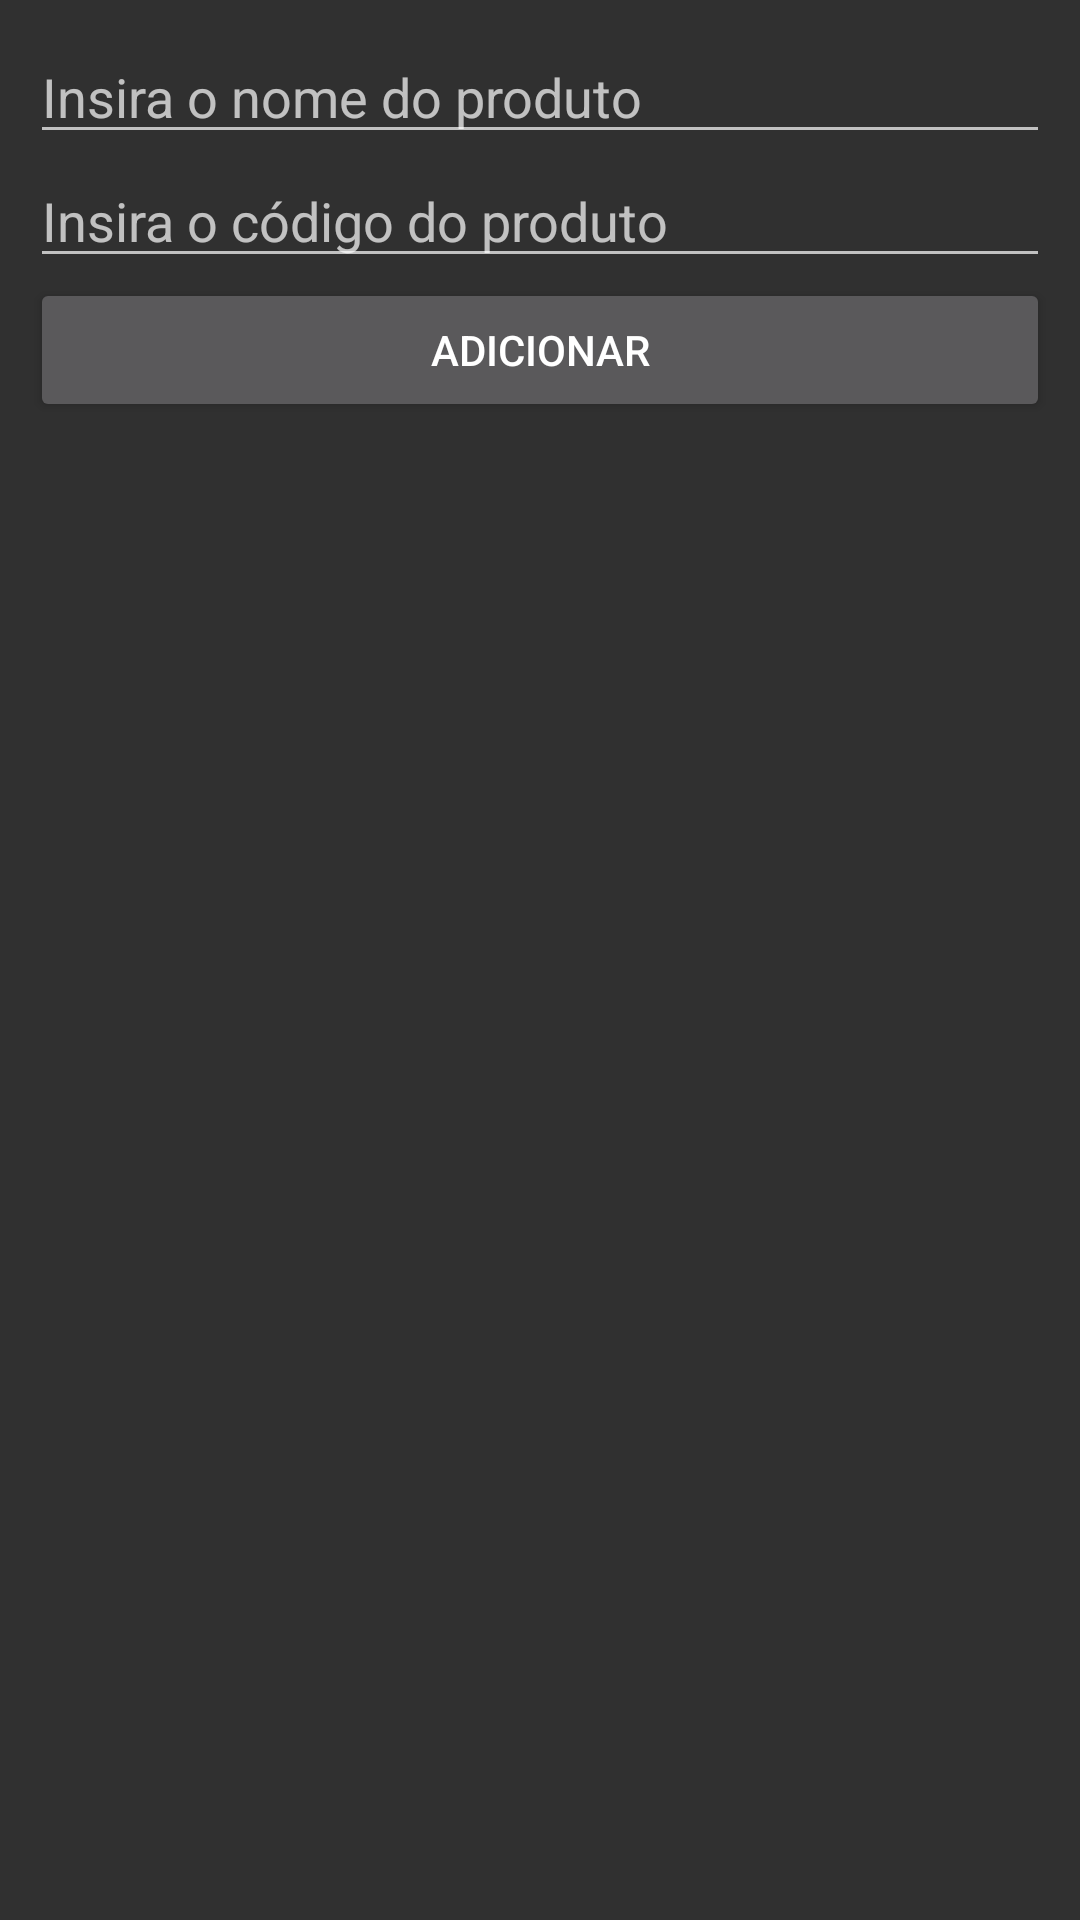

Here is an Android app screen rendered from its layout file. Give the layout XML and the strings, colors and styles it references.
<!-- AndroidManifest.xml: application theme dark -->
<!-- res/layout/dialog_add.xml -->
<?xml version="1.0" encoding="utf-8"?>
<LinearLayout
	xmlns:android="http://schemas.android.com/apk/res/android"
	android:layout_width="match_parent"
	android:layout_height="wrap_content"
	android:orientation="vertical"
	android:padding="10dp">

	<EditText
		android:id="@+id/editTextName"
		android:layout_width="match_parent"
		android:layout_height="wrap_content"
		android:hint="@string/enter_the_product_name"
		android:inputType="textCapSentences"/>

	<EditText
		android:id="@+id/editTextCode"
		android:layout_width="match_parent"
		android:layout_height="wrap_content"
		android:hint="@string/enter_the_product_code"
		android:inputType="number"/>

	<LinearLayout
		android:layout_width="match_parent"
		android:layout_height="wrap_content"
		android:orientation="horizontal">

		<Button
			android:id="@+id/buttonAdd"
			android:layout_width="match_parent"
			android:layout_height="wrap_content"
			android:layout_weight="1.0"
			android:text="@string/add"/>

	</LinearLayout>

</LinearLayout>
<!-- resources referenced by this layout -->
<resources>
  <string name="add">Adicionar</string>
  <string name="enter_the_product_code">Insira o código do produto</string>
  <string name="enter_the_product_name">Insira o nome do produto</string>
  <style name="dark" parent="@style/Theme.AppCompat">
  		<item name="colorPrimary">#1F1F1F</item>
  		<item name="colorPrimaryDark">#1F1F1F</item>
  		<item name="itemColorLight">#1F1F1F</item>
  		<item name="itemColorDark">#121212</item>
  		<item name="cardBackground">#1F1F1F</item>
  		<item name="colorAccent">#FFFFFF</item>
  	</style>
</resources>
